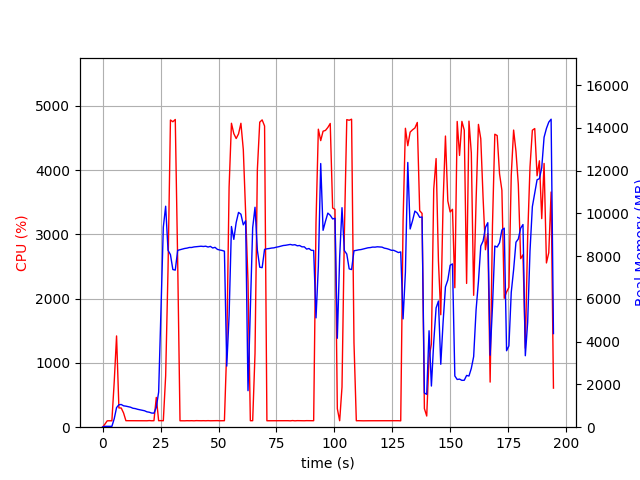

Values plotted in this chart, from the file beside it:
elapsed_time, nproc, cpu, mem_real, mem_virtual
3.814697265625e-05, 1, 0.0, 8.68, 2007
1.006, 1, 46.7, 40.24, 612
2.014, 1, 99.2, 40.24, 612
3.022, 1, 100.2, 40.24, 612
4.028, 1, 99.4, 40.24, 612
5.035, 1, 705.8, 396.3, 4345
6.043, 1, 1420, 916.4, 4876
7.05, 1, 299.8, 1050, 5052
8.058, 1, 298.8, 1062, 5052
9.065, 1, 221.4, 1000, 5092
10.07, 1, 101.3, 984.4, 5092
11.08, 1, 101.2, 958.8, 5092
12.09, 1, 101.2, 934.4, 5092
13.09, 1, 101.3, 886.9, 5092
14.1, 1, 101.3, 870.6, 5092
15.11, 1, 101.4, 838.1, 5092
16.11, 1, 99.4, 813, 5092
17.12, 1, 101.4, 791.7, 5092
18.13, 1, 101.0, 768.7, 5092
19.14, 1, 100.0, 719.4, 5092
20.15, 1, 103.0, 700.8, 5092
21.16, 1, 100.1, 662, 5092
22.17, 1, 101.1, 657.8, 5092
23.18, 1, 463.6, 925.7, 7075
24.19, 1, 100.7, 1644, 36269
25.2, 1, 102.2, 5496, 36269
26.21, 1, 100.2, 9358, 36269
27.21, 1, 798.2, 10338, 36269
28.23, 1, 2458, 8279, 36269
29.28, 1, 4780, 8072, 36269
30.32, 1, 4753, 7376, 36269
31.36, 1, 4788, 7349, 36269
32.39, 1, 2585, 8273, 37004
33.4, 1, 100.2, 8303, 37004
34.41, 1, 99.3, 8333, 37004
35.41, 1, 99.4, 8361, 37004
36.42, 1, 101.3, 8378, 37004
37.43, 1, 100.3, 8408, 37004
38.44, 1, 101.3, 8408, 37004
39.44, 1, 99.4, 8433, 37004
40.45, 1, 102.2, 8445, 37004
41.46, 1, 101.3, 8455, 37004
42.46, 1, 100.4, 8466, 37004
43.47, 1, 101.4, 8454, 37004
44.48, 1, 100.2, 8467, 37004
45.49, 1, 102.1, 8428, 37004
46.5, 1, 100.1, 8458, 37004
47.5, 1, 101.1, 8384, 37004
48.51, 1, 101.1, 8414, 37004
49.52, 1, 102.1, 8319, 37004
50.53, 1, 100.2, 8290, 37004
51.54, 1, 101.1, 8268, 37004
52.55, 1, 101.1, 8235, 37004
53.56, 1, 1223, 2857, 37004
54.57, 1, 3733, 5224, 37044
55.58, 1, 4729, 9389, 37974
56.6, 1, 4568, 8787, 38108
57.62, 1, 4492, 9576, 38108
58.64, 1, 4564, 10048, 38108
59.66, 1, 4729, 9964, 38108
... 133 more rows
